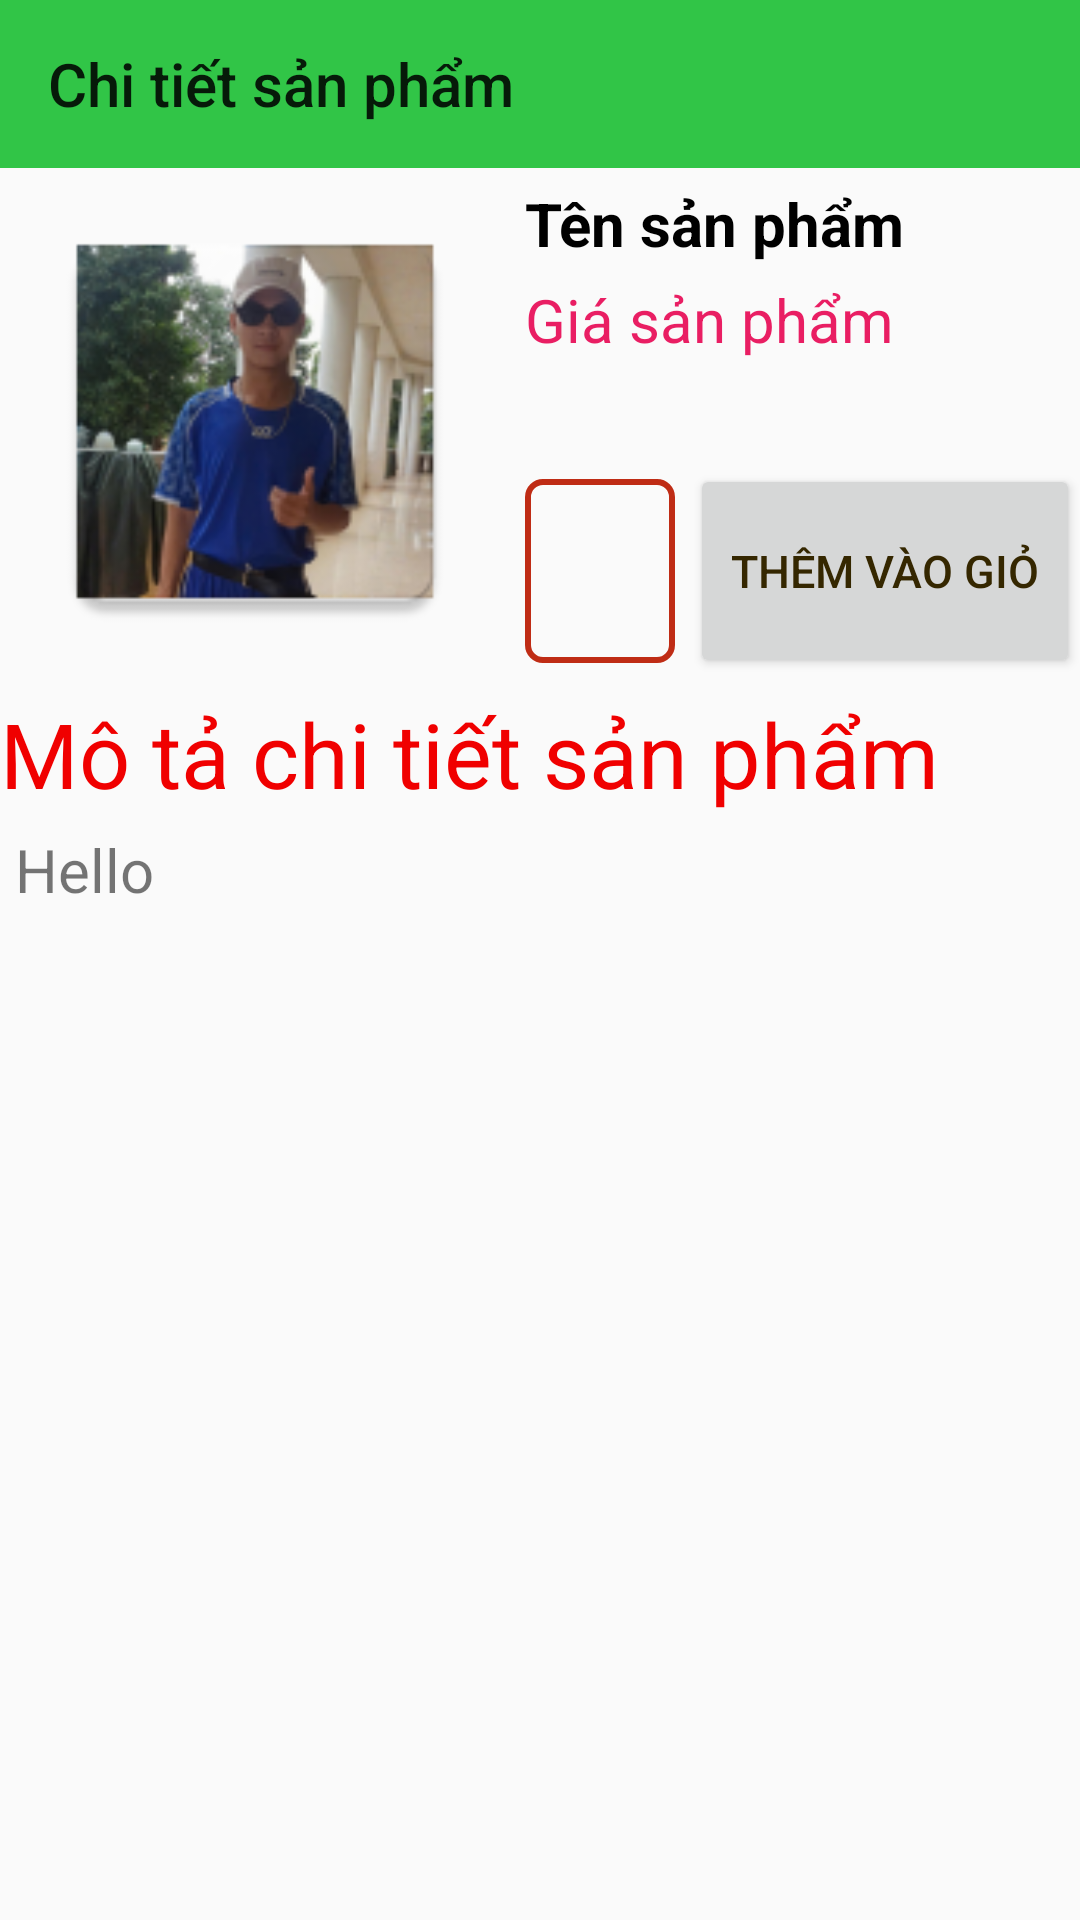

Produce the Android XML layout that renders to this screen, including the resource entries it uses.
<!-- AndroidManifest.xml: application theme AppTheme -->
<!-- res/layout/activity_chi_tiet_san_pham.xml -->
<?xml version="1.0" encoding="utf-8"?>
<LinearLayout xmlns:android="http://schemas.android.com/apk/res/android"
    xmlns:tools="http://schemas.android.com/tools"
    xmlns:app="http://schemas.android.com/apk/res-auto"
    android:id="@+id/activity_chi_tiet_san_pham"
    android:layout_width="match_parent"
    android:layout_height="match_parent"
    tools:context="com.example.lehoanggiang.traicaythanhsang.activity.ChiTietSanPham"
    android:orientation="vertical">
    <android.support.v7.widget.Toolbar
        android:id="@+id/toolbarchitietsanpham"
        android:background="#31C547"
        app:title="Chi tiết sản phẩm"
        android:layout_width="match_parent"
        android:layout_height="?attr/actionBarSize">
    </android.support.v7.widget.Toolbar>


    <LinearLayout

        android:orientation="horizontal"
        android:layout_width="match_parent"
        android:layout_height="wrap_content">
        <ImageView
            android:scaleType="fitXY"
            android:id="@+id/imageviewchitietsanpham"
            android:src="@mipmap/ic_launcher"
            android:layout_margin="10dp"
            android:layout_width="150dp"
            android:layout_height="150dp" />
        <LinearLayout
            android:weightSum="5"
            android:orientation="vertical"
            android:layout_width="match_parent"
            android:layout_height="match_parent">
            <LinearLayout
                android:layout_weight="3"
                android:orientation="vertical"
                android:layout_width="match_parent"
                android:layout_height="wrap_content">
                <TextView
                    android:id="@+id/textviewtenchitietsanpham"
                    android:layout_width="wrap_content"
                    android:layout_height="wrap_content"
                    android:layout_margin="5dp"
                    android:text="Tên sản phẩm"
                    android:textColor="#f000"
                    android:textSize="20sp"
                    android:textStyle="bold" />
                <TextView

                    android:textSize="20sp"
                    android:id="@+id/textviewgiachitietsanpham"
                    android:layout_marginLeft="5dp"
                    android:text="Giá sản phẩm"
                    android:textColor="#E91E63"
                    android:layout_width="wrap_content"
                    android:layout_height="wrap_content" />
            </LinearLayout>
            <LinearLayout
                android:layout_weight="2"
                android:gravity="center"
                android:orientation="horizontal"
                android:layout_width="match_parent"
                android:layout_height="wrap_content">
                <Spinner
                    android:layout_marginLeft="5dp"
                    android:layout_margin="5dp"
                    android:layout_marginBottom="5dp"
                    android:background="@drawable/spinner"
                    android:gravity="center"
                    android:layout_gravity="center"
                    android:textAlignment="center"
                    android:layout_marginTop="20dp"
                    android:id="@+id/spinner"
                    android:layout_width="50dp"
                    android:layout_height="match_parent">
                </Spinner>
                <Button

                    android:id="@+id/buttondatmua"
                    android:textColor="#352700"
                    android:textSize="15sp"
                    android:text="Thêm vào giỏ"
                    android:layout_width="match_parent"
                    android:layout_height="match_parent" />
            </LinearLayout>
        </LinearLayout>
    </LinearLayout>
    <LinearLayout
        android:orientation="vertical"
        android:layout_width="match_parent"
        android:layout_height="match_parent">
        <TextView
            android:textColor="#f00000"
            android:layout_marginTop="5dp"
            android:textSize="30dp"
            android:text="Mô tả chi tiết sản phẩm"
            android:layout_width="wrap_content"
            android:layout_height="wrap_content" />
        <ScrollView
            android:layout_width="match_parent"
            android:layout_height="wrap_content">
            <TextView
                android:layout_marginLeft="5dp"
                android:layout_marginTop="5dp"
                android:textSize="20sp"
                android:text="Hello"
                android:paddingBottom="10dp"
                android:id="@+id/textviewmotachitietsanpham"
                android:layout_width="wrap_content"
                android:layout_height="wrap_content" />
        </ScrollView>
    </LinearLayout>

</LinearLayout>
<!-- resources referenced by this layout -->
<resources>
  <!-- drawable spinner (drawable) -->
  <?xml version="1.0" encoding="utf-8"?>
  <shape xmlns:android="http://schemas.android.com/apk/res/android">
  <solid android:color="@android:color/transparent" />
      <corners android:radius="5dp" />
      <stroke
          android:width="2dp"
          android:color="#bf2c15" />
  </shape>
  <!-- mipmap ic_launcher: png bitmap (mipmap-hdpi, 5209 bytes) -->
  <style name="AppTheme" parent="Theme.AppCompat.Light.NoActionBar">
          
      </style>
</resources>
